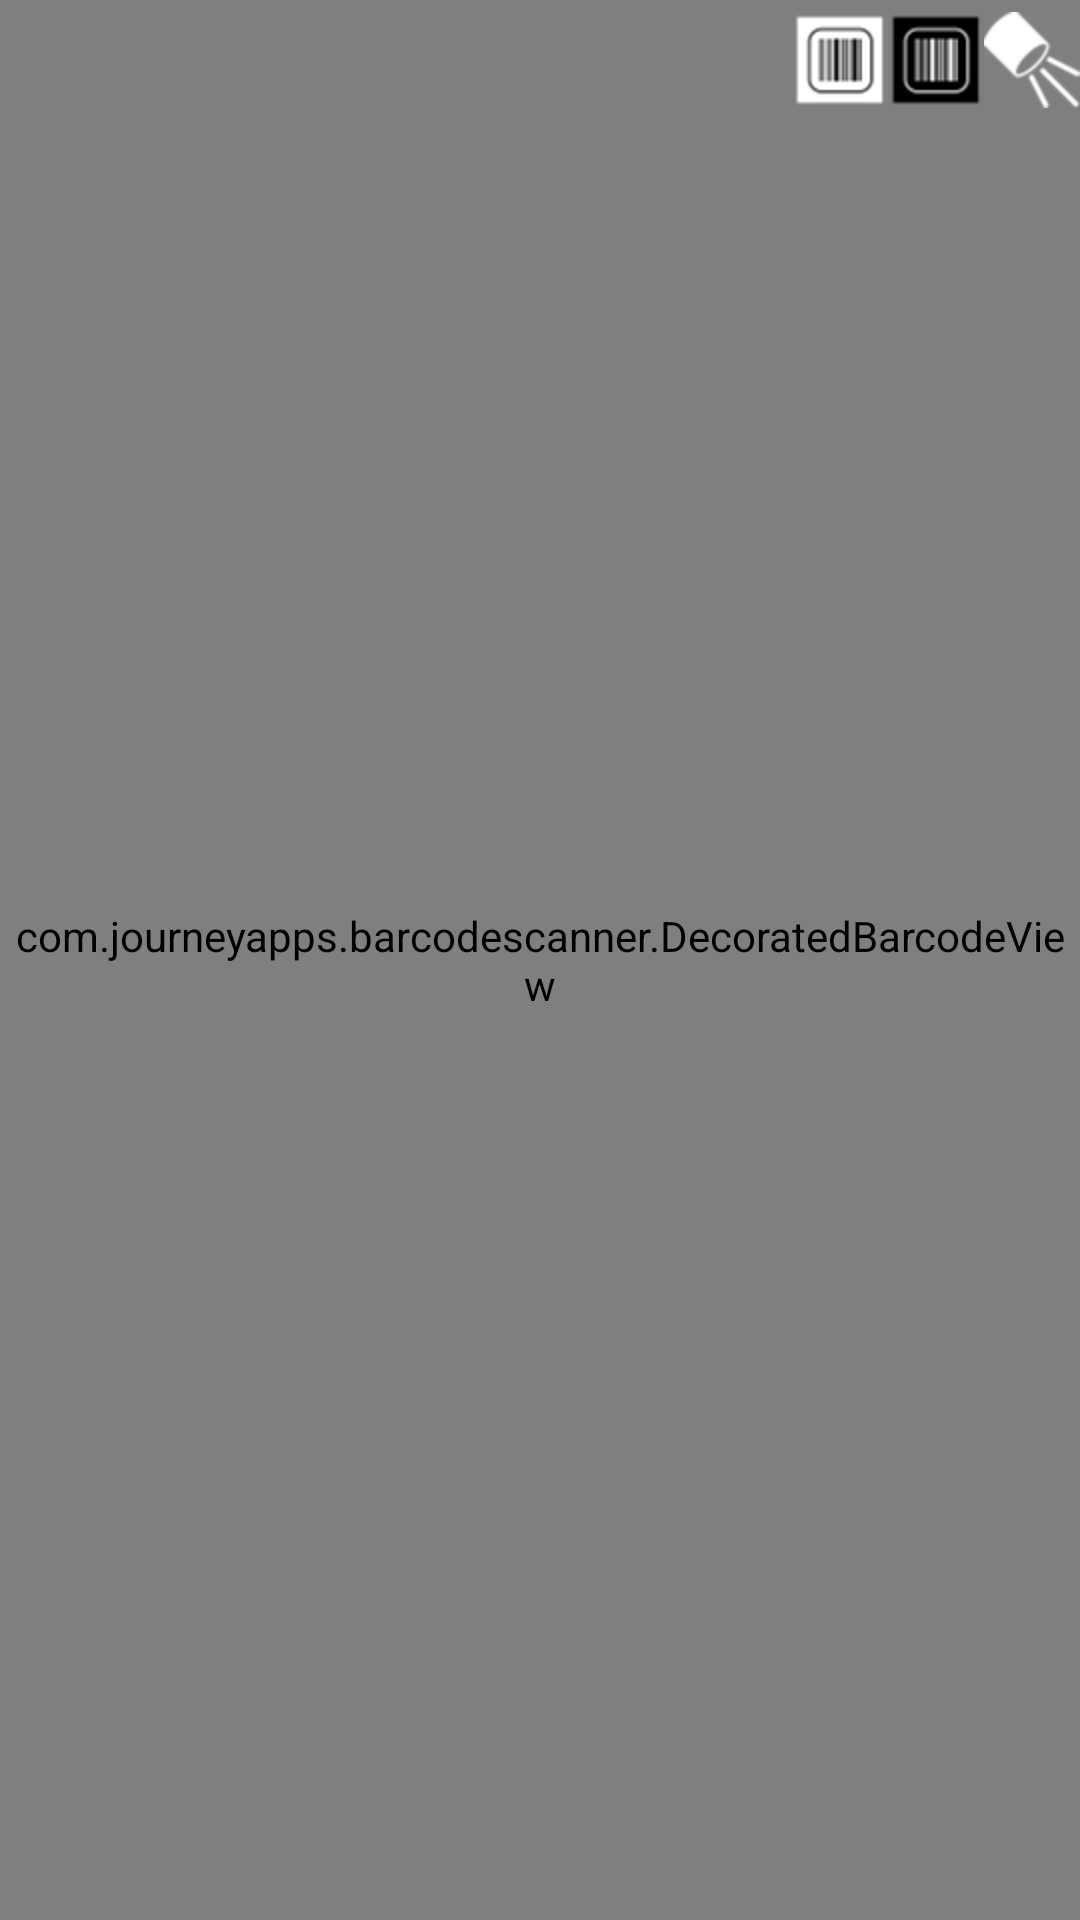

This screen was rendered from an Android layout file. Write that file and the resources it references.
<!-- AndroidManifest.xml: application theme AppTheme -->
<!-- res/layout/zxing.xml -->
<?xml version="1.0" encoding="utf-8"?>
<FrameLayout xmlns:android="http://schemas.android.com/apk/res/android"
    xmlns:app="http://schemas.android.com/apk/res-auto"
    android:layout_width="match_parent"
    android:minWidth="200dp"
    android:minHeight="200dp"
    android:layout_height="match_parent" >

    <com.journeyapps.barcodescanner.DecoratedBarcodeView
        android:id="@+id/zxing_barcode_scanner"
        android:layout_width="match_parent"
        android:layout_height="match_parent"
        app:zxing_use_texture_view="true" />

    <LinearLayout
        android:layout_width="match_parent"
        android:layout_height="wrap_content"
        android:gravity="end"
        android:layout_marginTop="4dp"
        android:orientation="horizontal" >

        <ImageView
            android:layout_width="32dp"
            android:layout_height="32dp"
            android:contentDescription="@null"
            android:background="@drawable/selected_rect"
            android:id="@+id/iv_bw"
            android:scaleType="centerInside"
            android:src="@drawable/ic_menu_bw" />

        <ImageView
            android:layout_width="32dp"
            android:layout_height="32dp"
            android:contentDescription="@null"
            android:background="@drawable/selected_rect"
            android:id="@+id/iv_wb"
            android:scaleType="centerInside"
            android:src="@drawable/ic_menu_wb" />

        <ImageView
            android:layout_width="32dp"
            android:layout_height="32dp"
            android:contentDescription="@null"
            android:background="@drawable/selected_rect"
            android:id="@+id/iv_spot"
            android:scaleType="centerInside"
            android:src="@drawable/ic_menu_spot" />
    </LinearLayout>

</FrameLayout>
<!-- resources referenced by this layout -->
<resources>
  <!-- drawable ic_menu_bw: png bitmap (drawable, 1383 bytes) -->
  <!-- drawable ic_menu_spot: png bitmap (drawable, 1298 bytes) -->
  <!-- drawable ic_menu_wb: png bitmap (drawable, 1402 bytes) -->
  <!-- drawable selected_rect (drawable) -->
  <?xml version="1.0" encoding="utf-8"?>
  <selector xmlns:android="http://schemas.android.com/apk/res/android" >
      <item android:state_selected="false">
          <shape android:shape="rectangle">
              <solid android:color="@android:color/transparent" />
              <stroke android:color="@android:color/transparent" android:width="1dp"/>
              <corners android:radius="3dp"/>
          </shape>
          
      </item>
      <item android:state_selected="true">
          <shape android:shape="rectangle">
              <solid android:color="@android:color/transparent" />
              <stroke android:color="@android:color/white" android:width="1dp"/>
              <corners android:radius="3dp"/>
          </shape>
          
      </item>
      
  </selector>
</resources>
